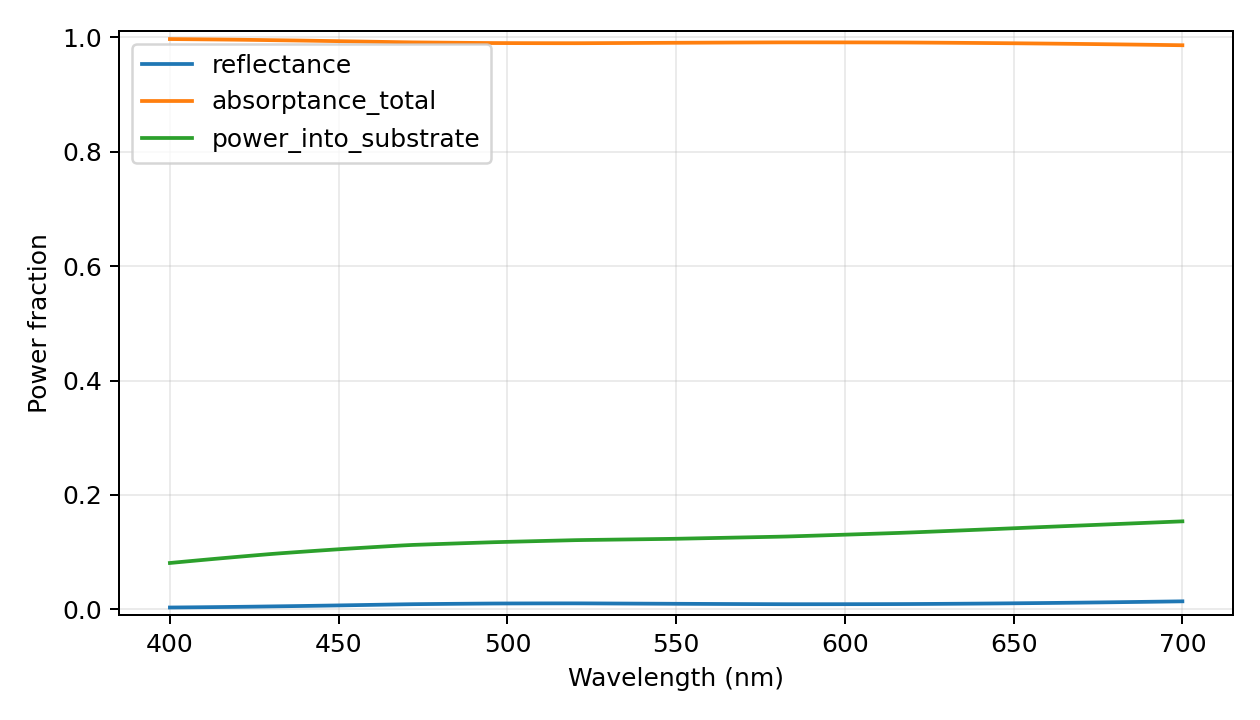

Values plotted in this chart, from the file beside it:
wavelength_nm, reflectance, power_into_substrate, transmittance_far, absorptance_total, motheye_absorptance, substrate_absorptance, passivity_warning, epsilon_material_real, epsilon_material_imag, absorption_evaluation, retained_scalar_harmonics, eigen_dimension, storage, checkpoint_layers
400.0, 0.003283, 0.08107, 0.0, 0.9967, 0.9156, 0.08107, False, -4.056, 11.48, inferred from surface power flux; no ind…, 4921, 1641, reduced-modes-response-vectors, False
403.0, 0.003426, 0.08273, 0.0, 0.9966, 0.9138, 0.08273, False, -4.103, 11.65, inferred from surface power flux; no ind…, 4921, 1641, reduced-modes-response-vectors, False
406.0, 0.003578, 0.08438, 0.0, 0.9964, 0.912, 0.08438, False, -4.149, 11.81, inferred from surface power flux; no ind…, 4921, 1641, reduced-modes-response-vectors, False
409.0, 0.00374, 0.08601, 0.0, 0.9963, 0.9103, 0.08601, False, -4.196, 11.97, inferred from surface power flux; no ind…, 4921, 1641, reduced-modes-response-vectors, False
412.0, 0.003913, 0.08762, 0.0, 0.9961, 0.9085, 0.08762, False, -4.243, 12.13, inferred from surface power flux; no ind…, 4921, 1641, reduced-modes-response-vectors, False
415.0, 0.004095, 0.0892, 0.0, 0.9959, 0.9067, 0.0892, False, -4.279, 12.31, inferred from surface power flux; no ind…, 4921, 1641, reduced-modes-response-vectors, False
418.0, 0.004288, 0.09076, 0.0, 0.9957, 0.9049, 0.09076, False, -4.31, 12.5, inferred from surface power flux; no ind…, 4921, 1641, reduced-modes-response-vectors, False
421.0, 0.004496, 0.0923, 0.0, 0.9955, 0.9032, 0.0923, False, -4.342, 12.69, inferred from surface power flux; no ind…, 4921, 1641, reduced-modes-response-vectors, False
424.0, 0.004717, 0.09382, 0.0, 0.9953, 0.9015, 0.09382, False, -4.373, 12.88, inferred from surface power flux; no ind…, 4921, 1641, reduced-modes-response-vectors, False
427.0, 0.004953, 0.09531, 0.0, 0.995, 0.8997, 0.09531, False, -4.404, 13.06, inferred from surface power flux; no ind…, 4921, 1641, reduced-modes-response-vectors, False
430.0, 0.005204, 0.09679, 0.0, 0.9948, 0.898, 0.09679, False, -4.435, 13.25, inferred from surface power flux; no ind…, 4921, 1641, reduced-modes-response-vectors, False
433.0, 0.005442, 0.09813, 0.0, 0.9946, 0.8964, 0.09813, False, -4.444, 13.45, inferred from surface power flux; no ind…, 4921, 1641, reduced-modes-response-vectors, False
436.0, 0.005681, 0.0994, 0.0, 0.9943, 0.8949, 0.0994, False, -4.442, 13.64, inferred from surface power flux; no ind…, 4921, 1641, reduced-modes-response-vectors, False
439.0, 0.005932, 0.1006, 0.0, 0.9941, 0.8934, 0.1006, False, -4.44, 13.84, inferred from surface power flux; no ind…, 4921, 1641, reduced-modes-response-vectors, False
442.0, 0.006195, 0.1019, 0.0, 0.9938, 0.8919, 0.1019, False, -4.437, 14.04, inferred from surface power flux; no ind…, 4921, 1641, reduced-modes-response-vectors, False
445.0, 0.006468, 0.1031, 0.0, 0.9935, 0.8904, 0.1031, False, -4.435, 14.24, inferred from surface power flux; no ind…, 4921, 1641, reduced-modes-response-vectors, False
448.0, 0.00675, 0.1043, 0.0, 0.9933, 0.889, 0.1043, False, -4.433, 14.43, inferred from surface power flux; no ind…, 4921, 1641, reduced-modes-response-vectors, False
451.0, 0.00704, 0.1055, 0.0, 0.993, 0.8875, 0.1055, False, -4.431, 14.63, inferred from surface power flux; no ind…, 4921, 1641, reduced-modes-response-vectors, False
454.0, 0.007327, 0.1066, 0.0, 0.9927, 0.8861, 0.1066, False, -4.396, 14.88, inferred from surface power flux; no ind…, 4921, 1641, reduced-modes-response-vectors, False
457.0, 0.007619, 0.1076, 0.0, 0.9924, 0.8847, 0.1076, False, -4.361, 15.12, inferred from surface power flux; no ind…, 4921, 1641, reduced-modes-response-vectors, False
460.0, 0.007916, 0.1087, 0.0, 0.9921, 0.8834, 0.1087, False, -4.326, 15.37, inferred from surface power flux; no ind…, 4921, 1641, reduced-modes-response-vectors, False
463.0, 0.008215, 0.1097, 0.0, 0.9918, 0.882, 0.1097, False, -4.291, 15.61, inferred from surface power flux; no ind…, 4921, 1641, reduced-modes-response-vectors, False
466.0, 0.008515, 0.1108, 0.0, 0.9915, 0.8807, 0.1108, False, -4.256, 15.86, inferred from surface power flux; no ind…, 4921, 1641, reduced-modes-response-vectors, False
469.0, 0.008815, 0.1118, 0.0, 0.9912, 0.8794, 0.1118, False, -4.221, 16.1, inferred from surface power flux; no ind…, 4921, 1641, reduced-modes-response-vectors, False
472.0, 0.009071, 0.1126, 0.0, 0.9909, 0.8783, 0.1126, False, -4.163, 16.34, inferred from surface power flux; no ind…, 4921, 1641, reduced-modes-response-vectors, False
475.0, 0.009239, 0.1133, 0.0, 0.9908, 0.8775, 0.1133, False, -4.058, 16.57, inferred from surface power flux; no ind…, 4921, 1641, reduced-modes-response-vectors, False
478.0, 0.009403, 0.1139, 0.0, 0.9906, 0.8767, 0.1139, False, -3.954, 16.79, inferred from surface power flux; no ind…, 4921, 1641, reduced-modes-response-vectors, False
481.0, 0.009561, 0.1145, 0.0, 0.9904, 0.876, 0.1145, False, -3.85, 17.02, inferred from surface power flux; no ind…, 4921, 1641, reduced-modes-response-vectors, False
484.0, 0.009713, 0.1151, 0.0, 0.9903, 0.8752, 0.1151, False, -3.745, 17.25, inferred from surface power flux; no ind…, 4921, 1641, reduced-modes-response-vectors, False
487.0, 0.009858, 0.1157, 0.0, 0.9901, 0.8745, 0.1157, False, -3.641, 17.47, inferred from surface power flux; no ind…, 4921, 1641, reduced-modes-response-vectors, False
490.0, 0.009996, 0.1162, 0.0, 0.99, 0.8738, 0.1162, False, -3.536, 17.7, inferred from surface power flux; no ind…, 4921, 1641, reduced-modes-response-vectors, False
493.0, 0.01012, 0.1168, 0.0, 0.9899, 0.873, 0.1168, False, -3.432, 17.92, inferred from surface power flux; no ind…, 4921, 1641, reduced-modes-response-vectors, False
496.0, 0.01025, 0.1174, 0.0, 0.9898, 0.8724, 0.1174, False, -3.327, 18.15, inferred from surface power flux; no ind…, 4921, 1641, reduced-modes-response-vectors, False
499.0, 0.01031, 0.1179, 0.0, 0.9897, 0.8718, 0.1179, False, -3.222, 18.32, inferred from surface power flux; no ind…, 4921, 1641, reduced-modes-response-vectors, False
502.0, 0.01036, 0.1183, 0.0, 0.9896, 0.8713, 0.1183, False, -3.116, 18.49, inferred from surface power flux; no ind…, 4921, 1641, reduced-modes-response-vectors, False
505.0, 0.0104, 0.1188, 0.0, 0.9896, 0.8708, 0.1188, False, -3.01, 18.66, inferred from surface power flux; no ind…, 4921, 1641, reduced-modes-response-vectors, False
508.0, 0.01044, 0.1192, 0.0, 0.9896, 0.8703, 0.1192, False, -2.904, 18.84, inferred from surface power flux; no ind…, 4921, 1641, reduced-modes-response-vectors, False
511.0, 0.01047, 0.1197, 0.0, 0.9895, 0.8699, 0.1197, False, -2.798, 19.01, inferred from surface power flux; no ind…, 4921, 1641, reduced-modes-response-vectors, False
514.0, 0.01049, 0.1201, 0.0, 0.9895, 0.8694, 0.1201, False, -2.692, 19.18, inferred from surface power flux; no ind…, 4921, 1641, reduced-modes-response-vectors, False
517.0, 0.01051, 0.1205, 0.0, 0.9895, 0.869, 0.1205, False, -2.586, 19.35, inferred from surface power flux; no ind…, 4921, 1641, reduced-modes-response-vectors, False
520.0, 0.01051, 0.121, 0.0, 0.9895, 0.8685, 0.121, False, -2.481, 19.52, inferred from surface power flux; no ind…, 4921, 1641, reduced-modes-response-vectors, False
523.0, 0.01047, 0.1213, 0.0, 0.9895, 0.8683, 0.1213, False, -2.34, 19.69, inferred from surface power flux; no ind…, 4921, 1641, reduced-modes-response-vectors, False
526.0, 0.0104, 0.1215, 0.0, 0.9896, 0.8681, 0.1215, False, -2.183, 19.87, inferred from surface power flux; no ind…, 4921, 1641, reduced-modes-response-vectors, False
529.0, 0.01032, 0.1217, 0.0, 0.9897, 0.868, 0.1217, False, -2.026, 20.04, inferred from surface power flux; no ind…, 4921, 1641, reduced-modes-response-vectors, False
532.0, 0.01024, 0.122, 0.0, 0.9898, 0.8678, 0.122, False, -1.868, 20.21, inferred from surface power flux; no ind…, 4921, 1641, reduced-modes-response-vectors, False
535.0, 0.01016, 0.1222, 0.0, 0.9898, 0.8676, 0.1222, False, -1.711, 20.38, inferred from surface power flux; no ind…, 4921, 1641, reduced-modes-response-vectors, False
538.0, 0.01008, 0.1224, 0.0, 0.9899, 0.8675, 0.1224, False, -1.554, 20.55, inferred from surface power flux; no ind…, 4921, 1641, reduced-modes-response-vectors, False
541.0, 0.01, 0.1227, 0.0, 0.99, 0.8673, 0.1227, False, -1.396, 20.72, inferred from surface power flux; no ind…, 4921, 1641, reduced-modes-response-vectors, False
544.0, 0.009925, 0.1229, 0.0, 0.9901, 0.8672, 0.1229, False, -1.239, 20.89, inferred from surface power flux; no ind…, 4921, 1641, reduced-modes-response-vectors, False
547.0, 0.009847, 0.1231, 0.0, 0.9902, 0.867, 0.1231, False, -1.081, 21.06, inferred from surface power flux; no ind…, 4921, 1641, reduced-modes-response-vectors, False
550.0, 0.009771, 0.1234, 0.0, 0.9902, 0.8668, 0.1234, False, -0.9627, 21.18, inferred from surface power flux; no ind…, 4921, 1641, reduced-modes-response-vectors, False
553.0, 0.009694, 0.1237, 0.0, 0.9903, 0.8666, 0.1237, False, -0.9214, 21.19, inferred from surface power flux; no ind…, 4921, 1641, reduced-modes-response-vectors, False
556.0, 0.009618, 0.1241, 0.0, 0.9904, 0.8663, 0.1241, False, -0.88, 21.19, inferred from surface power flux; no ind…, 4921, 1641, reduced-modes-response-vectors, False
559.0, 0.009543, 0.1245, 0.0, 0.9905, 0.866, 0.1245, False, -0.8387, 21.2, inferred from surface power flux; no ind…, 4921, 1641, reduced-modes-response-vectors, False
562.0, 0.00947, 0.1248, 0.0, 0.9905, 0.8657, 0.1248, False, -0.7973, 21.21, inferred from surface power flux; no ind…, 4921, 1641, reduced-modes-response-vectors, False
565.0, 0.009398, 0.1252, 0.0, 0.9906, 0.8654, 0.1252, False, -0.7559, 21.21, inferred from surface power flux; no ind…, 4921, 1641, reduced-modes-response-vectors, False
568.0, 0.00933, 0.1255, 0.0, 0.9907, 0.8651, 0.1255, False, -0.7146, 21.22, inferred from surface power flux; no ind…, 4921, 1641, reduced-modes-response-vectors, False
571.0, 0.009263, 0.1259, 0.0, 0.9907, 0.8648, 0.1259, False, -0.6732, 21.23, inferred from surface power flux; no ind…, 4921, 1641, reduced-modes-response-vectors, False
574.0, 0.0092, 0.1263, 0.0, 0.9908, 0.8645, 0.1263, False, -0.6319, 21.23, inferred from surface power flux; no ind…, 4921, 1641, reduced-modes-response-vectors, False
577.0, 0.009141, 0.1266, 0.0, 0.9909, 0.8642, 0.1266, False, -0.5905, 21.24, inferred from surface power flux; no ind…, 4921, 1641, reduced-modes-response-vectors, False
... 41 more rows
